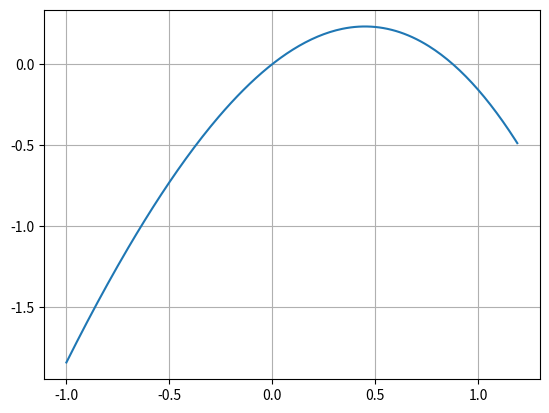

Write the Python code that produced this figure.
import matplotlib.pyplot as plt
import numpy as np
import math
def bisection1(a,b):
    done=False
    while not done:
        xm=(a+b)/2
        result=np.sin(xm)-xm**2
        if abs(b-a)<1e-8:
            return xm
            done=True
        else:
            if (np.sin(a)-(a**2))*(result) >0:
                a=xm
            else:
                b=xm
if __name__=="__main__":
    x=np.arange(-1,1.2,0.01)
    plt.plot(x,(np.sin(x)-x**2))
    plt.grid()
    plt.show()
    #based on plot, zeros at 0 and around .75
    #brackets at -0.1 and 0.1, and .7 to .9
    result1=bisection1(-0.1,0.1)
    result2=bisection1(0.7,1)
    print(f"root 1 is {result1} bounds started -0.1 and 0.1")
    print(f"root 2 is {result2} bounds started 0.7 and 0.8")
